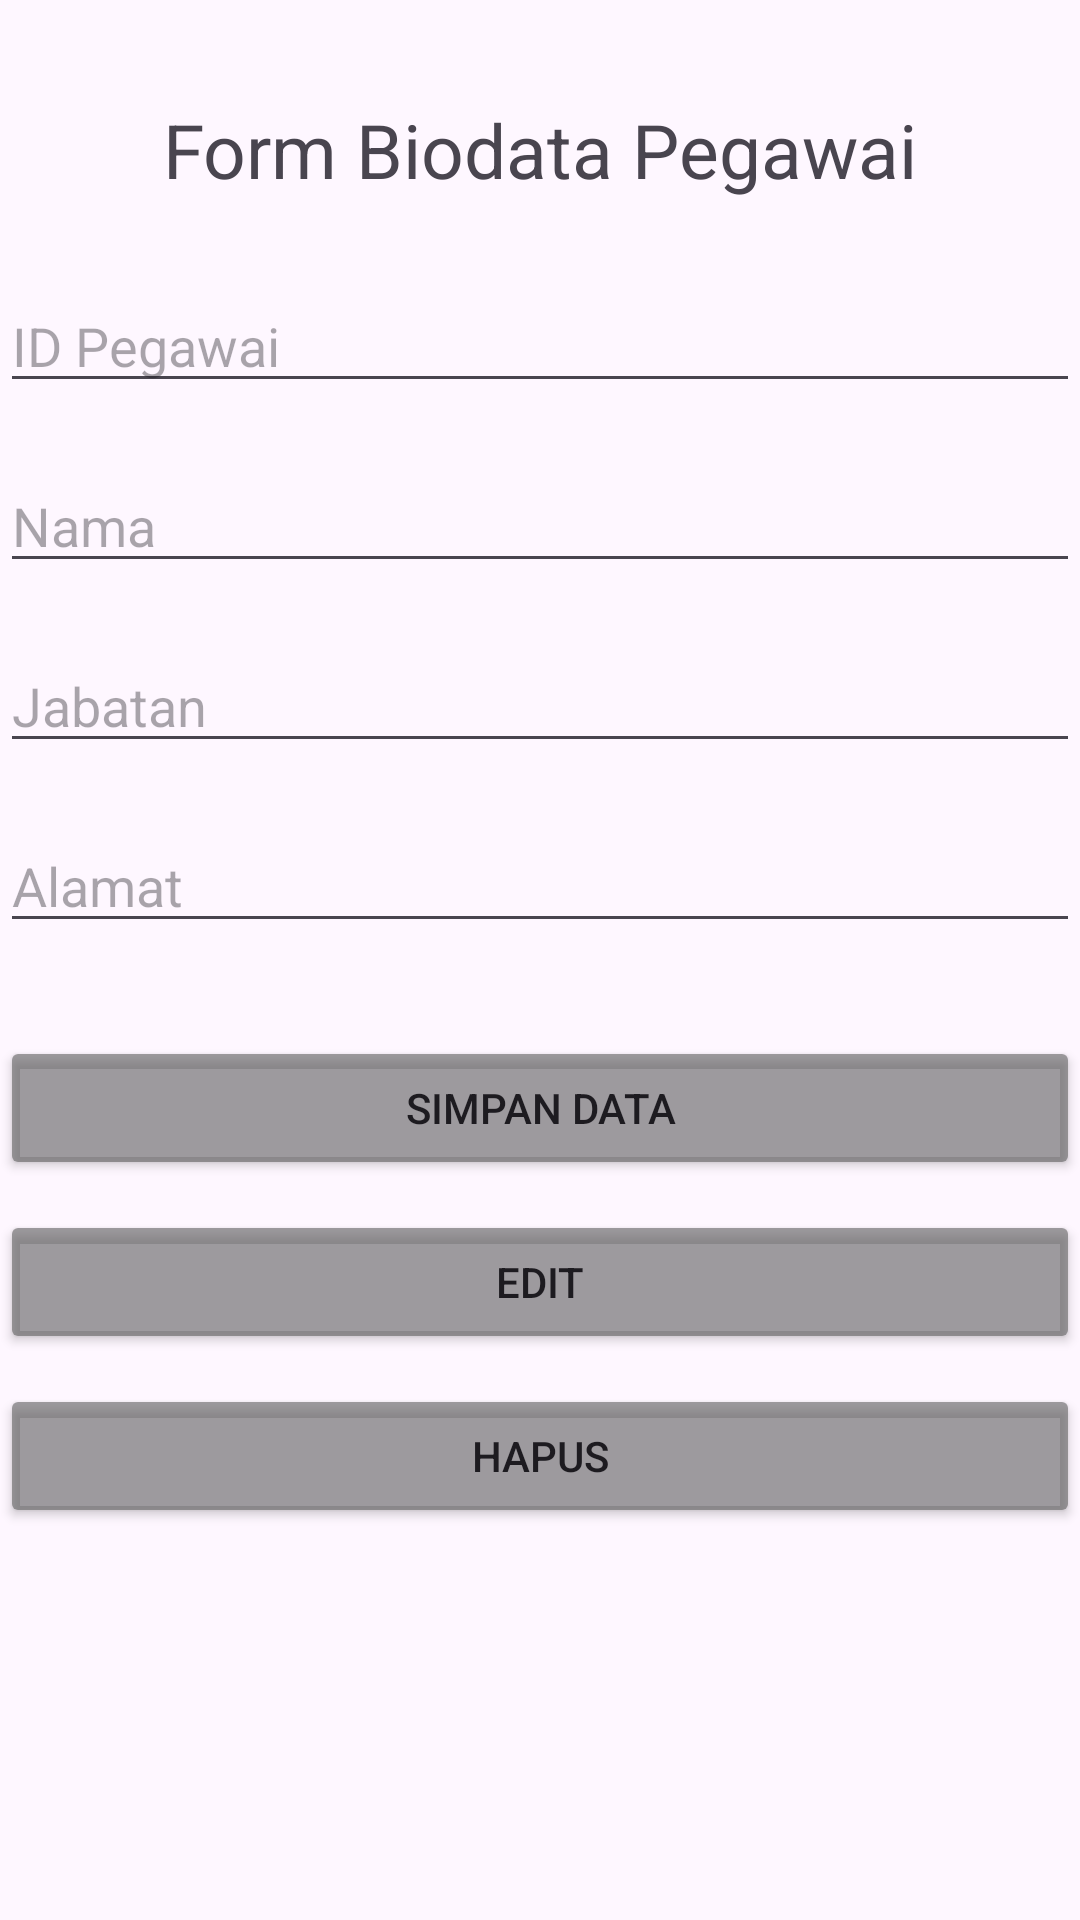

This screen was rendered from an Android layout file. Write that file and the resources it references.
<!-- AndroidManifest.xml: application theme Theme.SQLLiteCrud -->
<!-- res/layout/activity_data_pegawai.xml -->
<?xml version="1.0" encoding="utf-8"?>
<androidx.constraintlayout.widget.ConstraintLayout xmlns:android="http://schemas.android.com/apk/res/android"
    xmlns:app="http://schemas.android.com/apk/res-auto"
    xmlns:tools="http://schemas.android.com/tools"
    android:id="@+id/main"
    android:layout_width="match_parent"
    android:layout_height="match_parent"
    tools:context=".DataPegawai">

    <TextView
        android:id="@+id/textView2"
        android:layout_width="wrap_content"
        android:layout_height="wrap_content"
        android:layout_marginStart="104dp"
        android:layout_marginLeft="104dp"
        android:layout_marginTop="33dp"
        android:layout_marginEnd="104dp"
        android:layout_marginRight="104dp"
        android:text="Form Biodata Pegawai"
        android:textSize="25sp"
        app:layout_constraintEnd_toEndOf="parent"
        app:layout_constraintStart_toStartOf="parent"
        app:layout_constraintTop_toTopOf="parent"
        />

    <EditText
        android:id="@+id/editID"
        android:layout_width="match_parent"
        android:layout_height="wrap_content"
        android:layout_marginTop="60dp"
        android:ems="10"
        android:hint="ID Pegawai"
        android:inputType="textPersonName"
        app:layout_constraintEnd_toEndOf="parent"
        app:layout_constraintStart_toStartOf="parent"
        app:layout_constraintTop_toTopOf="@+id/textView2"
        />

    <EditText
        android:id="@+id/editNama"
        android:layout_width="match_parent"
        android:layout_height="wrap_content"
        android:layout_marginTop="60dp"
        android:ems="10"
        android:hint="Nama"
        android:inputType="textPersonName"
        app:layout_constraintEnd_toEndOf="parent"
        app:layout_constraintStart_toStartOf="parent"
        app:layout_constraintTop_toTopOf="@+id/editID"
        />

    <EditText
        android:id="@+id/editJabatan"
        android:layout_width="match_parent"
        android:layout_height="wrap_content"
        android:layout_marginTop="60dp"
        android:ems="10"
        android:hint="Jabatan"
        android:inputType="textPersonName"
        app:layout_constraintEnd_toEndOf="parent"
        app:layout_constraintStart_toStartOf="parent"
        app:layout_constraintTop_toTopOf="@+id/editNama"
        />

    <EditText
        android:id="@+id/editAlamat"
        android:layout_width="match_parent"
        android:layout_height="wrap_content"
        android:layout_marginTop="60dp"
        android:ems="10"
        android:hint="Alamat"
        android:inputType="textPersonName"
        app:layout_constraintEnd_toEndOf="parent"
        app:layout_constraintStart_toStartOf="parent"
        app:layout_constraintTop_toTopOf="@+id/editJabatan"
        />

    <Button
        android:id="@+id/btnSimpan"
        android:layout_width="match_parent"
        android:layout_height="wrap_content"
        android:layout_marginTop="31dp"
        android:text="Simpan Data"
        app:backgroundTint="#955A5959"
        app:layout_constraintEnd_toEndOf="parent"
        app:layout_constraintStart_toStartOf="parent"
        app:layout_constraintTop_toBottomOf="@+id/editAlamat"/>

    <Button
        android:id="@+id/btnEdit"
        android:layout_width="match_parent"
        android:layout_height="wrap_content"
        android:layout_marginTop="10dp"
        android:text="Edit"
        app:backgroundTint="#955A5959"
        app:layout_constraintEnd_toEndOf="parent"
        app:layout_constraintStart_toStartOf="parent"
        app:layout_constraintTop_toBottomOf="@+id/btnSimpan"/>

    <Button
        android:id="@+id/btnHapus"
        android:layout_width="match_parent"
        android:layout_height="wrap_content"
        android:layout_marginTop="10dp"
        android:text="Hapus"
        app:backgroundTint="#955A5959"
        app:layout_constraintEnd_toEndOf="parent"
        app:layout_constraintStart_toStartOf="parent"
        app:layout_constraintTop_toBottomOf="@+id/btnEdit"/>

    <Button
        android:id="@+id/btnTampil"
        android:layout_width="match_parent"
        android:layout_height="wrap_content"
        android:layout_marginTop="50dp"
        android:layout_marginBottom="300dp"
        android:text="Tampilkan Seluruh Data"
        app:backgroundTint="#955A5959"
        app:layout_constraintBottom_toBottomOf="parent"
        app:layout_constraintEnd_toEndOf="parent"
        app:layout_constraintStart_toStartOf="parent"
        app:layout_constraintTop_toBottomOf="@+id/btnHapus"/>


</androidx.constraintlayout.widget.ConstraintLayout>
<!-- resources referenced by this layout -->
<resources>
  <style name="Theme.SQLLiteCrud" parent="Base.Theme.SQLLiteCrud" />
  <style name="Base.Theme.SQLLiteCrud" parent="Theme.Material3.DayNight.NoActionBar">
          
          
      </style>
</resources>
